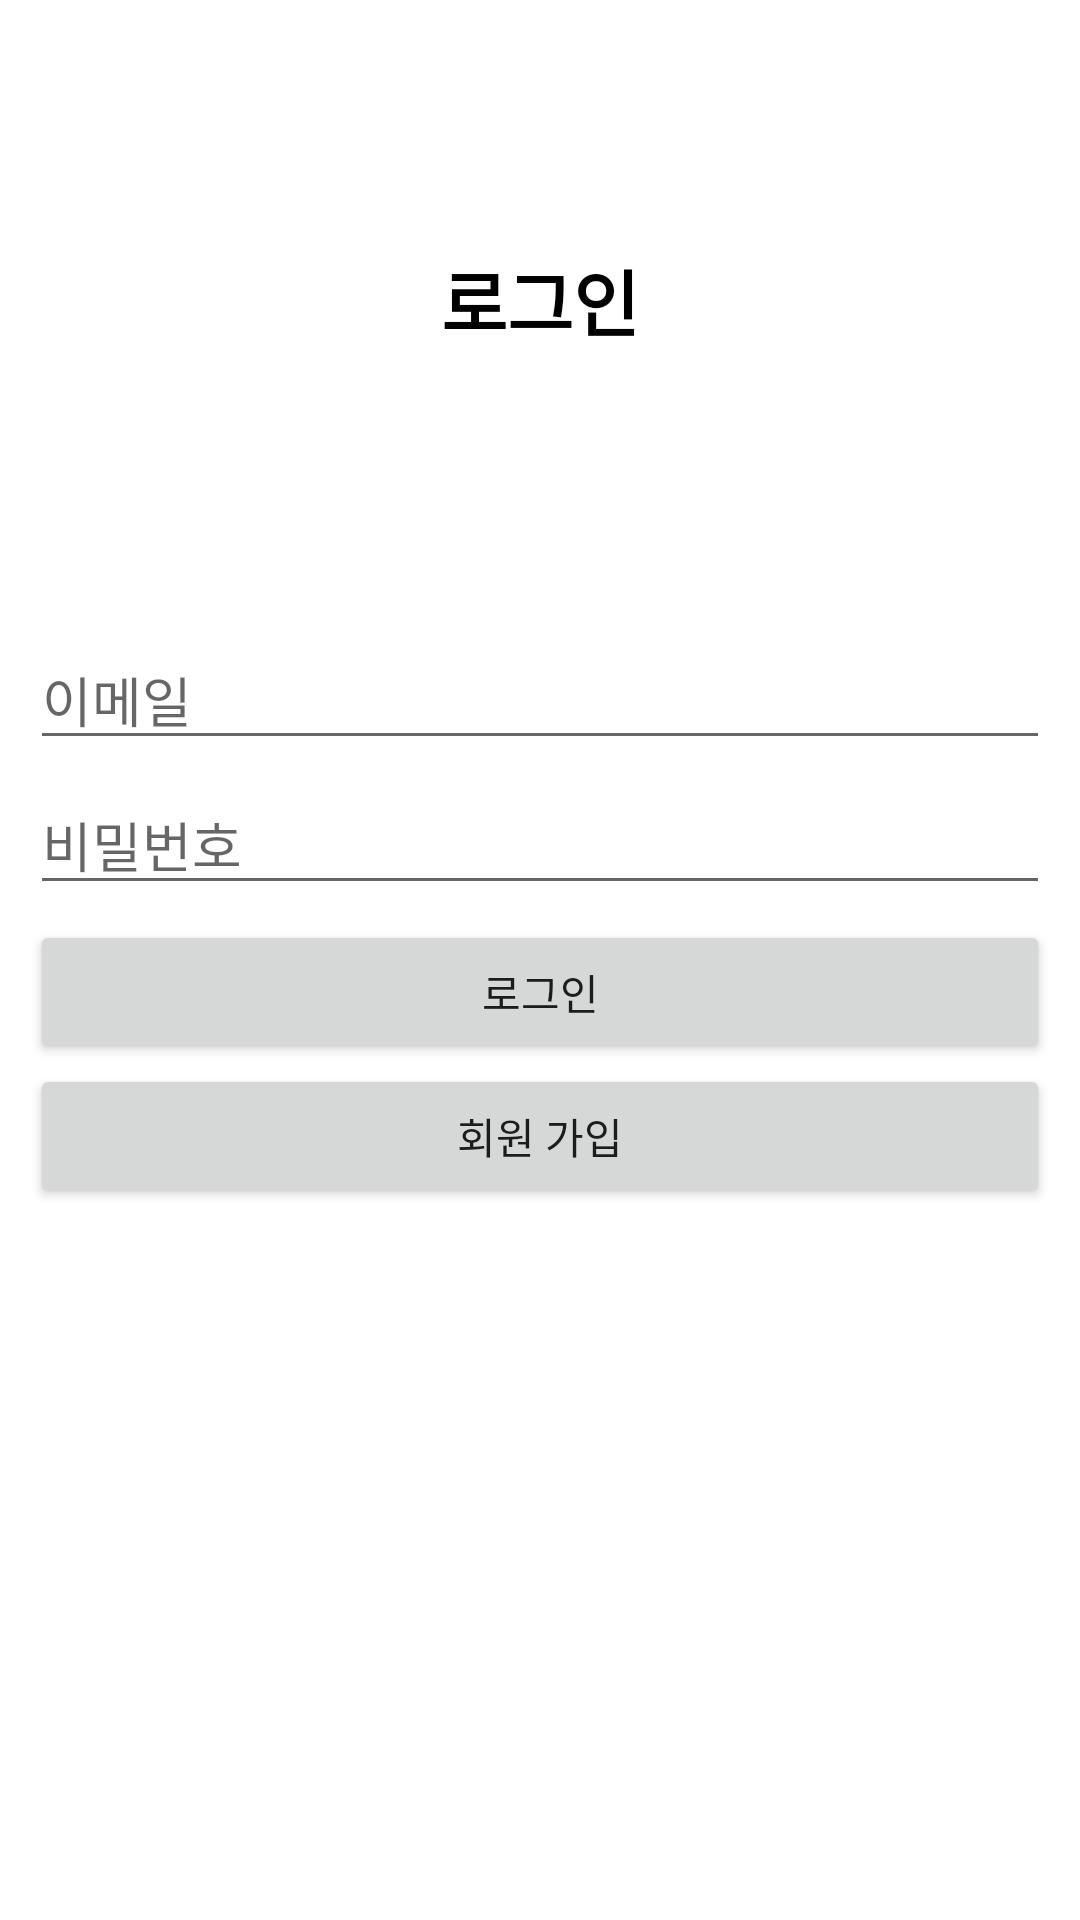

Produce the Android XML layout that renders to this screen, including the resource entries it uses.
<!-- AndroidManifest.xml: application theme Theme.SNS_Projects -->
<!-- res/layout/activity_login.xml -->
<?xml version="1.0" encoding="utf-8"?>
<LinearLayout xmlns:android="http://schemas.android.com/apk/res/android"
    xmlns:tools="http://schemas.android.com/tools"
    android:layout_width="match_parent"
    android:layout_height="match_parent"
    android:orientation="vertical"
    tools:context=".SignUpActivity">
    <TextView
        android:id="@+id/textView"
        android:layout_width="match_parent"
        android:layout_height="200dp"
        android:gravity="center"
        android:text="로그인"
        android:textColor="@color/black"
        android:textSize="24sp"
        android:textStyle="bold"/>
    <LinearLayout
        android:layout_width="match_parent"
        android:layout_height="match_parent"
        android:orientation="vertical"
        android:padding="10dp">
        <EditText
            android:id="@+id/emailEditText"
            android:layout_width="match_parent"
            android:layout_height="wrap_content"
            android:layout_marginBottom="5dp"
            android:ems="10"
            android:hint="이메일"
            android:inputType="textEmailAddress"/>
        <EditText
            android:id="@+id/passwordEditText"
            android:layout_width="match_parent"
            android:layout_height="wrap_content"
            android:layout_marginBottom="5dp"
            android:ems="10"
            android:hint="비밀번호"
            android:inputType="textPassword"/>
        <Button
            android:id="@+id/loginButton"
            android:layout_width="match_parent"
            android:layout_height="wrap_content"
            android:text="로그인"/>
        <Button
            android:id="@+id/signUpButton"
            android:layout_width="match_parent"
            android:layout_height="wrap_content"
            android:text="회원 가입"/>
    </LinearLayout>


</LinearLayout>
<!-- resources referenced by this layout -->
<resources>
  <style name="Theme.SNS_Projects" parent="Theme.MaterialComponents.DayNight.DarkActionBar">
          
          <item name="colorPrimary">@color/purple_500</item>
          <item name="colorPrimaryVariant">@color/purple_700</item>
          <item name="colorOnPrimary">@color/white</item>
          
          <item name="colorSecondary">@color/teal_200</item>
          <item name="colorSecondaryVariant">@color/teal_700</item>
          <item name="colorOnSecondary">@color/black</item>
          
          <item name="android:statusBarColor" tools:targetApi="l">?attr/colorPrimaryVariant</item>
          
      </style>
  <!-- not gathered from this repository: default colours our renderer supplied (Android Studio template values) -->
  <color name="purple_500">#FF6200EE</color>
  <color name="purple_700">#FF3700B3</color>
  <color name="teal_200">#FF03DAC5</color>
  <color name="teal_700">#FF018786</color>
  <color name="black">#FF000000</color>
  <color name="white">#FFFFFFFF</color>
</resources>
